Photos from the image-classification dataset "new_dataset" in the GitHub repository Dev789-del/Tree-Classification-Image-. Its 6 classes are: African_tulip, Alstonia_scholaris, Orange_tree, Royal_poinciana, Silver_birch, orange_tree.

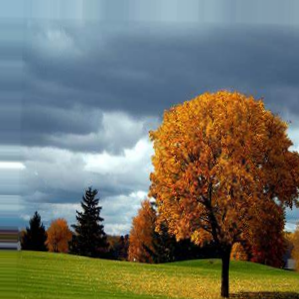
Label: Orange_tree

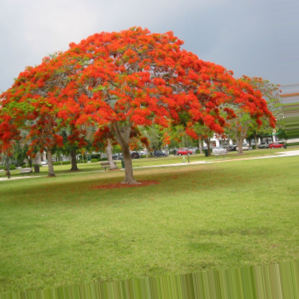
Label: Royal_poinciana

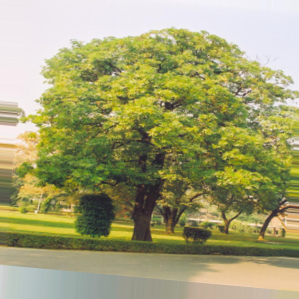
Label: Alstonia_scholaris

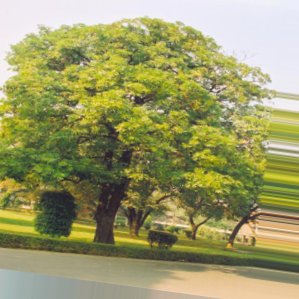
Label: Alstonia_scholaris

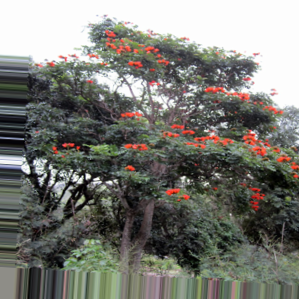
Label: African_tulip

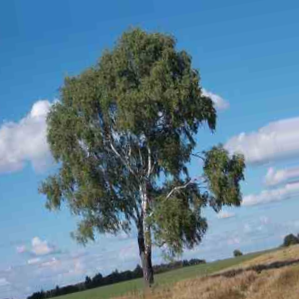
Label: Silver_birch
